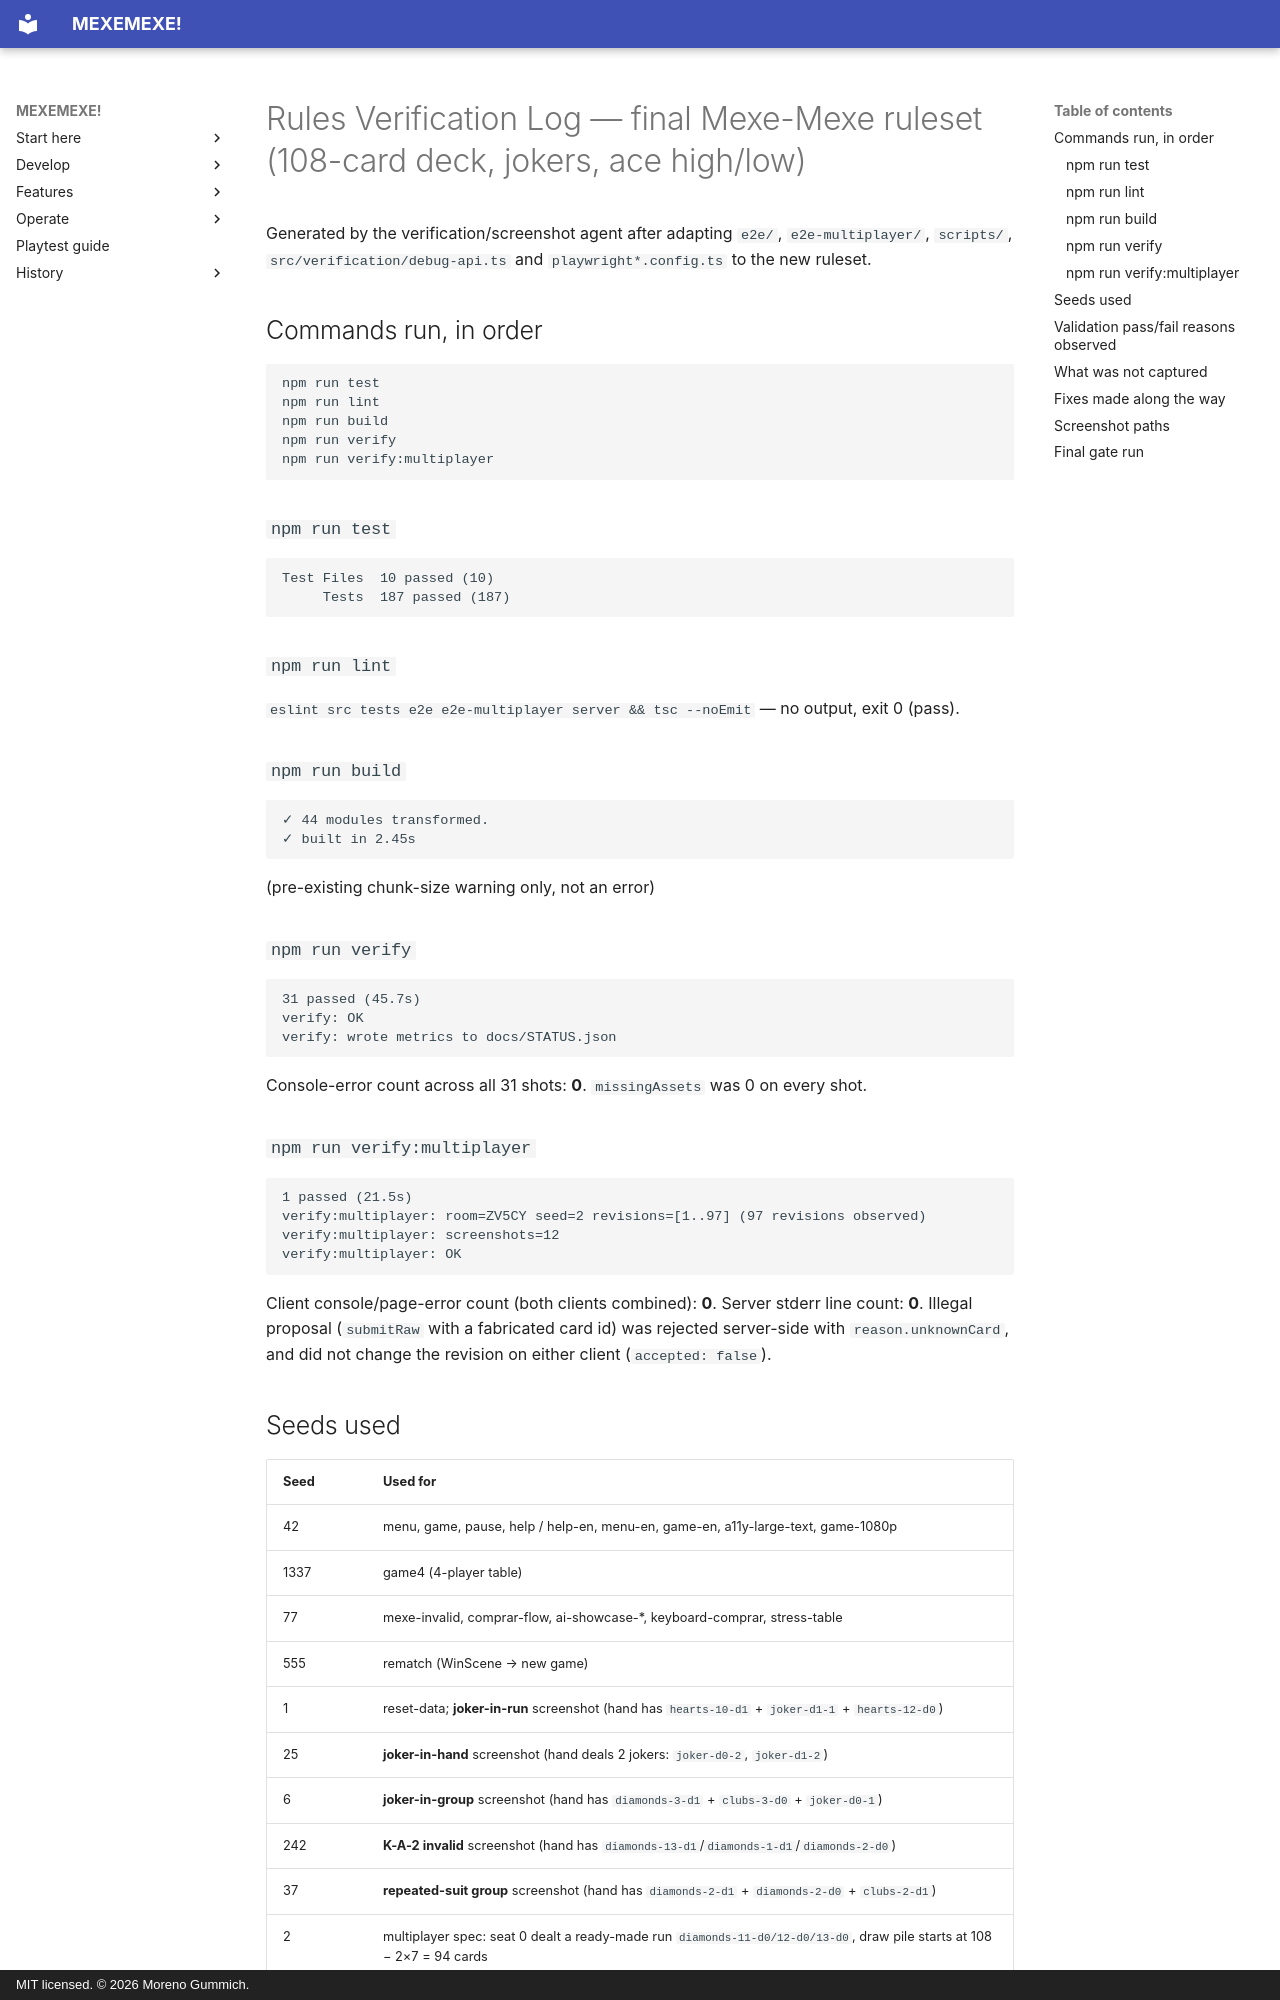

repository: mgummich/mexemexe-game · page: RULES_VERIFICATION_LOG/index.html · generator: mkdocs · copyright: MIT licensed. © 2026 Moreno Gummich.

# Rules Verification Log — final Mexe-Mexe ruleset (108-card deck, jokers, ace high/low)

Generated by the verification/screenshot agent after adapting `e2e/`, `e2e-multiplayer/`,
`scripts/`, `src/verification/debug-api.ts` and `playwright*.config.ts` to the new ruleset.

## Commands run, in order

```
npm run test
npm run lint
npm run build
npm run verify
npm run verify:multiplayer
```

### `npm run test`

```
Test Files  10 passed (10)
     Tests  187 passed (187)
```

### `npm run lint`

`eslint src tests e2e e2e-multiplayer server && tsc --noEmit` — no output, exit 0 (pass).

### `npm run build`

```
✓ 44 modules transformed.
✓ built in 2.45s
```
(pre-existing chunk-size warning only, not an error)

### `npm run verify`

```
31 passed (45.7s)
verify: OK
verify: wrote metrics to docs/STATUS.json
```

Console-error count across all 31 shots: **0**. `missingAssets` was 0 on every shot.

### `npm run verify:multiplayer`

```
1 passed (21.5s)
verify:multiplayer: room=ZV5CY seed=2 revisions=[1..97] (97 revisions observed)
verify:multiplayer: screenshots=12
verify:multiplayer: OK
```

Client console/page-error count (both clients combined): **0**.
Server stderr line count: **0**.
Illegal proposal (`submitRaw` with a fabricated card id) was rejected server-side with
`reason.unknownCard`, and did not change the revision on either client (`accepted: false`).

## Seeds used

| Seed | Used for |
|---|---|
| 42 | menu, game, pause, help / help-en, menu-en, game-en, a11y-large-text, game-1080p |
| 1337 | game4 (4-player table) |
| 77 | mexe-invalid, comprar-flow, ai-showcase-*, keyboard-comprar, stress-table |
| 555 | rematch (WinScene → new game) |
| 1 | reset-data; **joker-in-run** screenshot (hand has `hearts-10-d1` + `joker-d1-1` + `hearts-12-d0`) |
| 25 | **joker-in-hand** screenshot (hand deals 2 jokers: `joker-d0-2`, `joker-d1-2`) |
| 6 | **joker-in-group** screenshot (hand has `diamonds-3-d1` + `clubs-3-d0` + `joker-d0-1`) |
| 242 | **K-A-2 invalid** screenshot (hand has `diamonds-13-d1`/`diamonds-1-d1`/`diamonds-2-d0`) |
| 37 | **repeated-suit group** screenshot (hand has `diamonds-2-d1` + `diamonds-2-d0` + `clubs-2-d1`) |
| 2 | multiplayer spec: seat 0 dealt a ready-made run `diamonds-11-d0/12-d0/13-d0`, draw pile starts at 108 − 2×7 = 94 cards |

Each joker/rule screenshot was driven through the existing `window.__MEXE__.mexe` debug hooks
(`playHandCard`/`getDraft`) against a seeded deal, not through UI dragging — no changes to
`src/verification/debug-api.ts` were needed, its existing hooks were sufficient.
